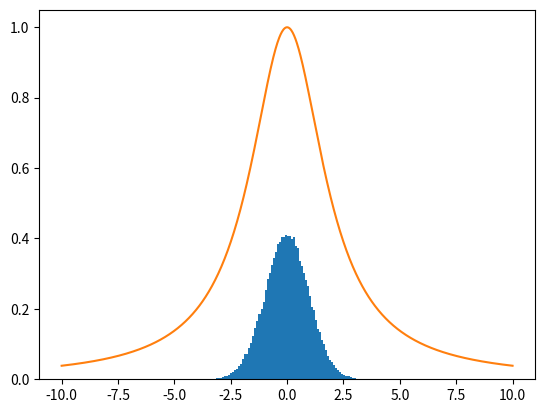

Python code for this plot:
import numpy as np
import matplotlib.pyplot as plt
import random 
import math

def f(x):
  return 4 / (x**2 + 4)

# Normalized by F(infinity) = pi
def F_inverse(u):
  return (2 * np.tan(np.pi * (u - 1/2))) / np.pi

def rand_proportional():
  u = random.random()
  x = F_inverse(u)

  while (x < -10) | (x > 10):
    u = random.random()
    x = F_inverse(u)
  
  return x

# Gets 10**5 random numbers proportional to f
def inversion():
  x = np.array([rand_proportional() for i in range(0, 1000000)])

  plt.hist(x, bins = 1000, density=True)
  plt.plot(np.linspace(-10, 10, 1000), f(np.linspace(-10, 10, 1000)))
  plt.show()

# Gets a random tuple (x, y) with a Gaussian distribution using Box-Muller method
def box_muller_rand():
  u1 = random.random()
  psi = 2 * np.pi * u1

  u2 = random.random()
  r = np.sqrt(-2 * np.log(u2))

  return r * np.cos(psi), r * np.sin(psi)

# Gets 10**5 random numbers using combined hit&miss and proportional
# to a Gaussian distribution function.
def combined():
  samples = []
  miss_count = 0

  while (len(samples) < 100000):
    x, y  = box_muller_rand()
    y = random.uniform(0, 2 * y)

    if (y > f(x)):
      miss_count += 1
    else:
      samples.append(x)

  plt.hist(samples, bins = 100, density=True)
  plt.plot(np.linspace(-10, 10, 1000), f(np.linspace(-10, 10, 1000)))
  plt.show()

# Plots the given function as argument
def plot(f):
  x = np.linspace(-np.pi, np.pi, 1000)
  plt.plot(x, f(x))
  
  plt.ylim(-5, 5)
  plt.xlabel("x")
  plt.ylabel("f(x)")
  plt.grid()
  plt.show()

combined()
